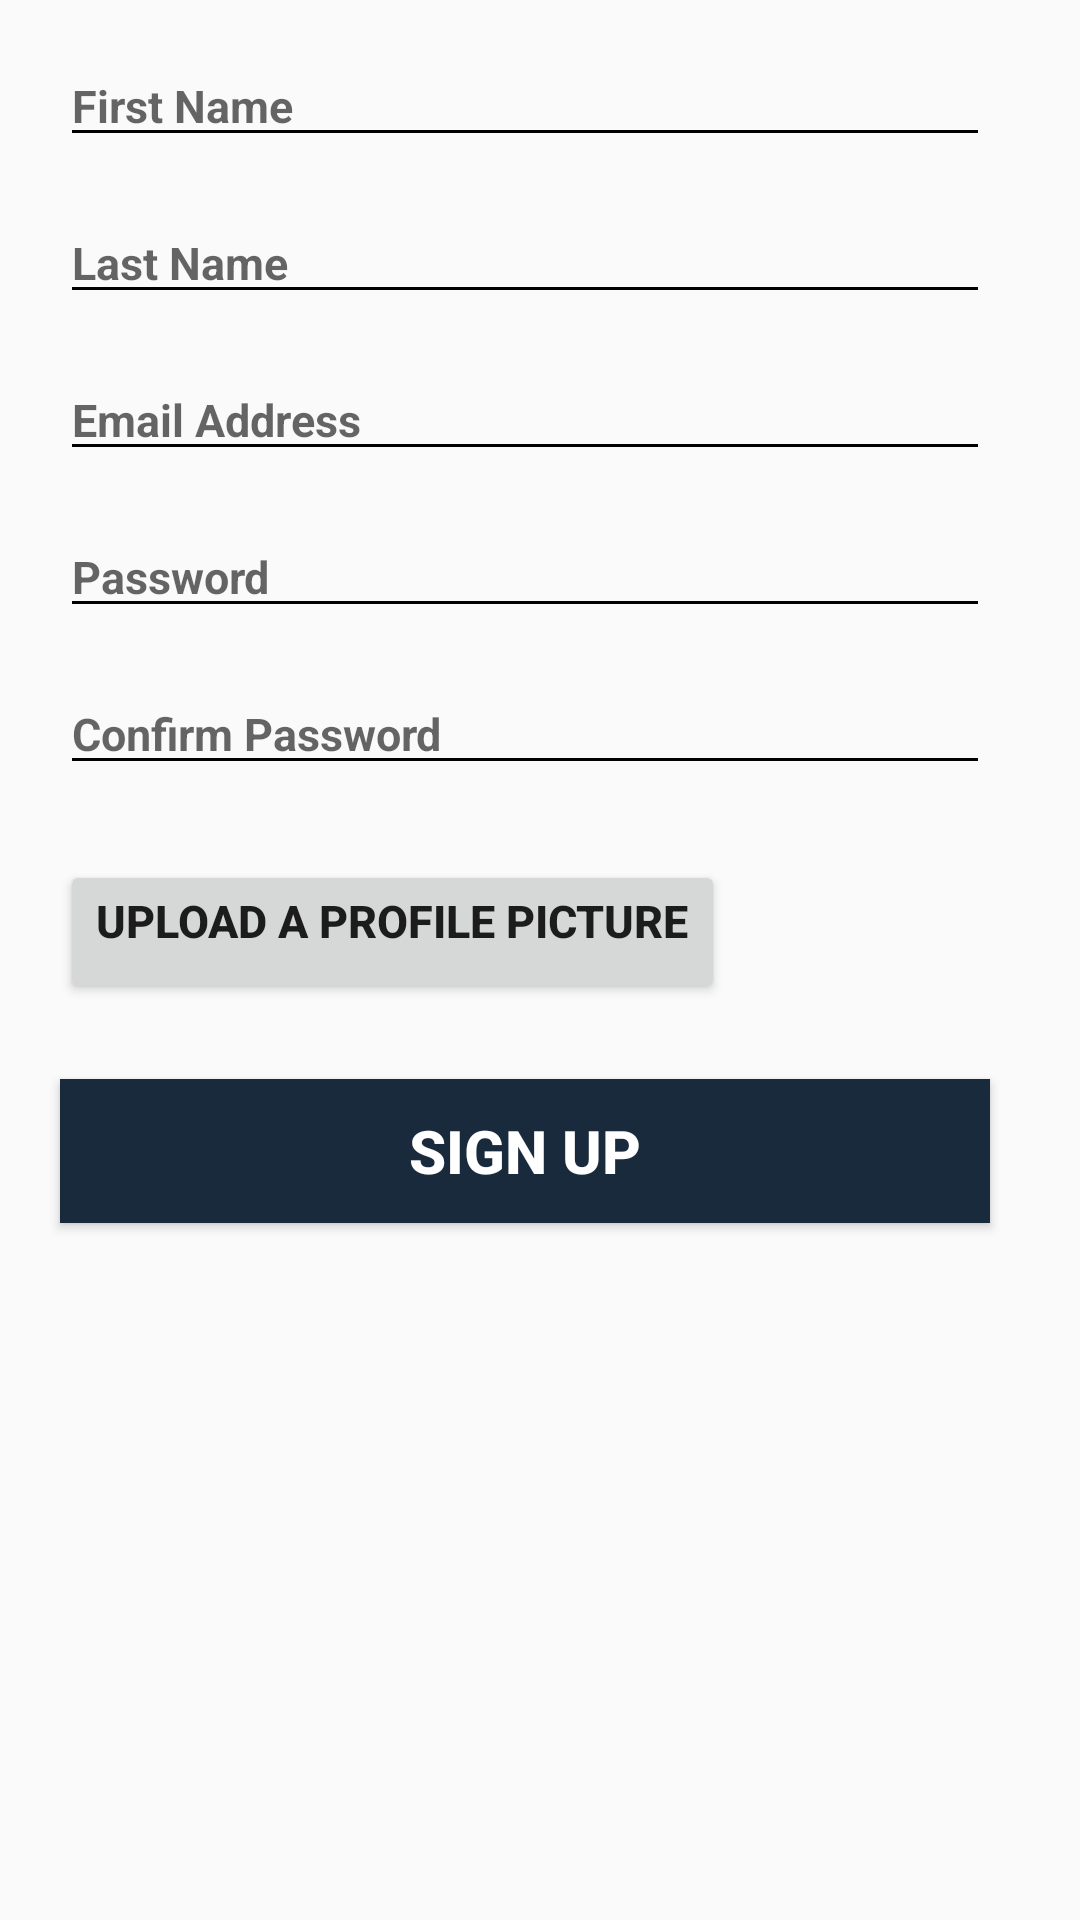

The Android layout XML behind this screen, and the referenced resources:
<!-- AndroidManifest.xml: application theme AppTheme -->
<!-- res/layout/activity_signup.xml -->
<?xml version="1.0" encoding="utf-8"?>
<ScrollView xmlns:android="http://schemas.android.com/apk/res/android"
    xmlns:app="http://schemas.android.com/apk/res-auto"
    xmlns:tools="http://schemas.android.com/tools"
    android:layout_width="match_parent"
    android:layout_height="match_parent"
    tools:context=".SignupActivity">

    <LinearLayout
        android:orientation="vertical"
        android:gravity="center_vertical"
        android:layout_width="match_parent"
        android:layout_height="match_parent">

        <EditText
            android:backgroundTint="#000000"
            android:id="@+id/firstNameID"
            android:layout_width="match_parent"
            android:layout_height="wrap_content"
            android:layout_marginStart="20dp"
            android:layout_marginEnd="30dp"
            android:layout_marginTop="15dp"
            android:autofillHints=""
            android:hint="First Name"
            android:inputType="text"
            android:textCursorDrawable="@color/Black"
            android:textSize="15sp"
            android:textStyle="bold" />

        <EditText
            android:backgroundTint="#000000"
            android:id="@+id/lastNameID"
            android:layout_marginTop="15dp"
            android:layout_width="match_parent"
            android:layout_height="wrap_content"
            android:layout_marginStart="20dp"
            android:layout_marginEnd="30dp"
            android:autofillHints=""
            android:hint="Last Name"
            android:inputType="text"
            android:textCursorDrawable="@color/Black"
            android:textSize="15sp"
            android:textStyle="bold" />

        <EditText
            android:id="@+id/emailID"
            android:layout_width="match_parent"
            android:layout_height="wrap_content"
            android:backgroundTint="#000000"
            android:layout_marginTop="15dp"
            android:layout_marginStart="20dp"
            android:layout_marginEnd="30dp"
            android:autofillHints=""
            android:hint="Email Address"
            android:inputType="textEmailAddress"
            android:textCursorDrawable="@color/Black"
            android:textSize="15sp"
            android:textStyle="bold" />

        <EditText
            android:id="@+id/passwordID"
            android:layout_width="match_parent"
            android:layout_height="wrap_content"
            android:backgroundTint="#000000"
            android:layout_marginTop="15dp"
            android:layout_marginStart="20dp"
            android:layout_marginEnd="30dp"
            android:autofillHints=""
            android:hint="Password"
            android:inputType="textPassword"
            android:textCursorDrawable="@color/Black"
            android:textSize="15sp"
            android:textStyle="bold" />

        <EditText
            android:id="@+id/confirmPasswordId"
            android:layout_width="match_parent"
            android:backgroundTint="#000000"
            android:layout_height="wrap_content"
            android:layout_marginStart="20dp"
            android:layout_marginEnd="30dp"
            android:autofillHints=""
            android:hint="Confirm Password"
            android:layout_marginTop="15dp"
            android:inputType="textPassword"
            android:textCursorDrawable="@color/Black"
            android:textSize="15sp"
            android:textStyle="bold"
            tools:targetApi="o" />

        <Button
            android:id="@+id/uploadProPicbutton"
            android:layout_width="wrap_content"
            android:layout_height="wrap_content"
            android:layout_marginTop="25dp"
            android:layout_marginStart="20dp"

            android:gravity="left"
            android:text="Upload a Profile Picture"

            android:textSize="15sp"
            android:textStyle="bold"
            />

        <Button
            android:id="@+id/SignUPbutton"
            android:layout_width="match_parent"
            android:layout_height="wrap_content"
            android:layout_marginTop="25dp"
            android:layout_marginBottom="30dp"
            android:layout_marginStart="20dp"
            android:layout_marginEnd="30dp"

            android:background="@color/buttoncolor1"
            android:gravity="center"
            android:text="@string/sign_up"
            android:textColor="#ffffff"

            android:textSize="20sp"
            android:textStyle="bold"
            />

        <ProgressBar
            android:padding="10dp"
            android:id="@+id/progressBarSignupId"
            android:layout_width="wrap_content"
            android:layout_height="wrap_content"
            android:layout_centerHorizontal="true"
            android:layout_centerVertical="true"
            android:visibility="gone"
            />

    </LinearLayout>

</ScrollView>
<!-- resources referenced by this layout -->
<resources>
  <color name="Black">#000000</color>
  <color name="buttoncolor1">#192a3d</color>
  <string name="sign_up">Sign up</string>
  <style name="AppTheme" parent="Theme.AppCompat.Light.DarkActionBar">
          
          <item name="colorPrimary"> @color/titleBar </item>
          <item name="colorPrimaryDark">@color/colorPrimaryDark</item>
          <item name="colorAccent">@color/colorAccent</item>
      </style>
  <color name="titleBar">#16196b</color>
  <color name="colorPrimaryDark">#5D4037</color>
  <color name="colorAccent">#FF4081</color>
</resources>
